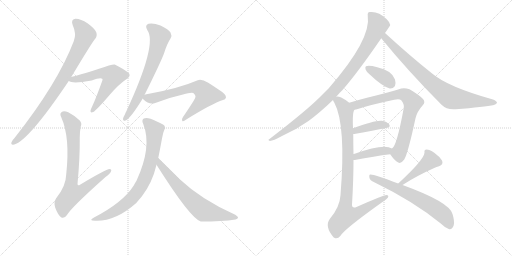
t = 0.00 s
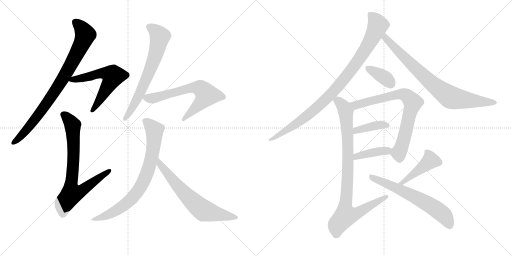
t = 2.52 s
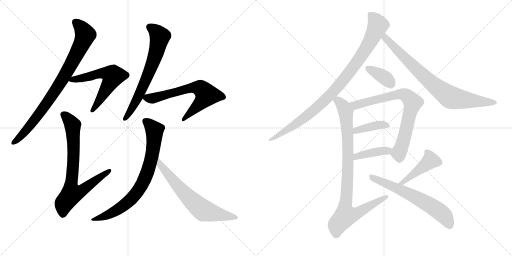
t = 5.05 s
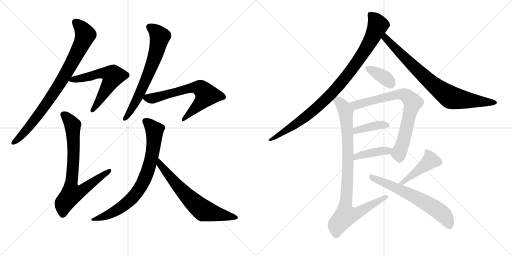
t = 7.57 s
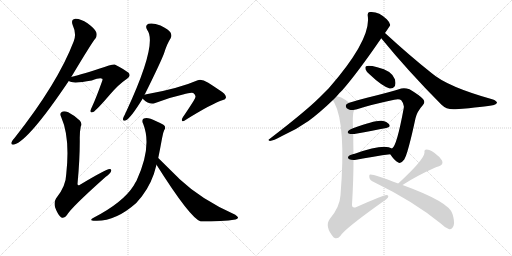
t = 10.09 s
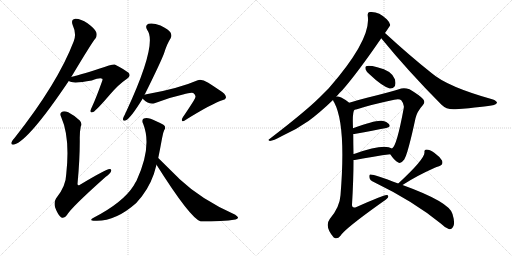
t = 12.62 s

The animated SVG that drew these frames (rendered in a browser with its animation timeline set to each time). Animation: 16 CSS @keyframes rules; one cycle of 12.62 s.

<svg version="1.1" viewBox="0 0 2048 1024" xmlns="http://www.w3.org/2000/svg">
  <g stroke="lightgray" stroke-dasharray="1,1" stroke-width="1" transform="scale(4, 4)">
    <line x1="0" y1="0" x2="256" y2="256"></line>
    <line x1="256" y1="0" x2="0" y2="256"></line>
    <line x1="128" y1="0" x2="128" y2="256"></line>
    <line x1="0" y1="128" x2="256" y2="128"></line>
    <line x1="256" y1="0" x2="512" y2="256"></line>
    <line x1="512" y1="0" x2="256" y2="256"></line>
    <line x1="384" y1="0" x2="384" y2="256"></line>
    <line x1="256" y1="128" x2="512" y2="128"></line>
  </g>
<g transform="scale(1, -1) translate(0, -850)">
   <style type="text/css">
    @keyframes keyframes0 {
      from {
       stroke: black;
       stroke-dashoffset: 838;
       stroke-width: 128;
       }
       73% {
       animation-timing-function: step-end;
       stroke: black;
       stroke-dashoffset: 0;
       stroke-width: 128;
       }
       to {
       stroke: black;
       stroke-width: 1024;
       }
       }
       #make-me-a-hanzi-animation-0 {
         animation: keyframes0 0.931966s both;
         animation-delay: 0.000000s;
         animation-timing-function: linear;
       }
    @keyframes keyframes1 {
      from {
       stroke: black;
       stroke-dashoffset: 592;
       stroke-width: 128;
       }
       66% {
       animation-timing-function: step-end;
       stroke: black;
       stroke-dashoffset: 0;
       stroke-width: 128;
       }
       to {
       stroke: black;
       stroke-width: 1024;
       }
       }
       #make-me-a-hanzi-animation-1 {
         animation: keyframes1 0.731771s both;
         animation-delay: 0.931966s;
         animation-timing-function: linear;
       }
    @keyframes keyframes2 {
      from {
       stroke: black;
       stroke-dashoffset: 758;
       stroke-width: 128;
       }
       71% {
       animation-timing-function: step-end;
       stroke: black;
       stroke-dashoffset: 0;
       stroke-width: 128;
       }
       to {
       stroke: black;
       stroke-width: 1024;
       }
       }
       #make-me-a-hanzi-animation-2 {
         animation: keyframes2 0.866862s both;
         animation-delay: 1.663737s;
         animation-timing-function: linear;
       }
    @keyframes keyframes3 {
      from {
       stroke: black;
       stroke-dashoffset: 670;
       stroke-width: 128;
       }
       69% {
       animation-timing-function: step-end;
       stroke: black;
       stroke-dashoffset: 0;
       stroke-width: 128;
       }
       to {
       stroke: black;
       stroke-width: 1024;
       }
       }
       #make-me-a-hanzi-animation-3 {
         animation: keyframes3 0.795247s both;
         animation-delay: 2.530599s;
         animation-timing-function: linear;
       }
    @keyframes keyframes4 {
      from {
       stroke: black;
       stroke-dashoffset: 655;
       stroke-width: 128;
       }
       68% {
       animation-timing-function: step-end;
       stroke: black;
       stroke-dashoffset: 0;
       stroke-width: 128;
       }
       to {
       stroke: black;
       stroke-width: 1024;
       }
       }
       #make-me-a-hanzi-animation-4 {
         animation: keyframes4 0.783040s both;
         animation-delay: 3.325846s;
         animation-timing-function: linear;
       }
    @keyframes keyframes5 {
      from {
       stroke: black;
       stroke-dashoffset: 763;
       stroke-width: 128;
       }
       71% {
       animation-timing-function: step-end;
       stroke: black;
       stroke-dashoffset: 0;
       stroke-width: 128;
       }
       to {
       stroke: black;
       stroke-width: 1024;
       }
       }
       #make-me-a-hanzi-animation-5 {
         animation: keyframes5 0.870931s both;
         animation-delay: 4.108887s;
         animation-timing-function: linear;
       }
    @keyframes keyframes6 {
      from {
       stroke: black;
       stroke-dashoffset: 662;
       stroke-width: 128;
       }
       68% {
       animation-timing-function: step-end;
       stroke: black;
       stroke-dashoffset: 0;
       stroke-width: 128;
       }
       to {
       stroke: black;
       stroke-width: 1024;
       }
       }
       #make-me-a-hanzi-animation-6 {
         animation: keyframes6 0.788737s both;
         animation-delay: 4.979818s;
         animation-timing-function: linear;
       }
    @keyframes keyframes7 {
      from {
       stroke: black;
       stroke-dashoffset: 947;
       stroke-width: 128;
       }
       76% {
       animation-timing-function: step-end;
       stroke: black;
       stroke-dashoffset: 0;
       stroke-width: 128;
       }
       to {
       stroke: black;
       stroke-width: 1024;
       }
       }
       #make-me-a-hanzi-animation-7 {
         animation: keyframes7 1.020671s both;
         animation-delay: 5.768555s;
         animation-timing-function: linear;
       }
    @keyframes keyframes8 {
      from {
       stroke: black;
       stroke-dashoffset: 797;
       stroke-width: 128;
       }
       72% {
       animation-timing-function: step-end;
       stroke: black;
       stroke-dashoffset: 0;
       stroke-width: 128;
       }
       to {
       stroke: black;
       stroke-width: 1024;
       }
       }
       #make-me-a-hanzi-animation-8 {
         animation: keyframes8 0.898600s both;
         animation-delay: 6.789225s;
         animation-timing-function: linear;
       }
    @keyframes keyframes9 {
      from {
       stroke: black;
       stroke-dashoffset: 370;
       stroke-width: 128;
       }
       55% {
       animation-timing-function: step-end;
       stroke: black;
       stroke-dashoffset: 0;
       stroke-width: 128;
       }
       to {
       stroke: black;
       stroke-width: 1024;
       }
       }
       #make-me-a-hanzi-animation-9 {
         animation: keyframes9 0.551107s both;
         animation-delay: 7.687826s;
         animation-timing-function: linear;
       }
    @keyframes keyframes10 {
      from {
       stroke: black;
       stroke-dashoffset: 753;
       stroke-width: 128;
       }
       71% {
       animation-timing-function: step-end;
       stroke: black;
       stroke-dashoffset: 0;
       stroke-width: 128;
       }
       to {
       stroke: black;
       stroke-width: 1024;
       }
       }
       #make-me-a-hanzi-animation-10 {
         animation: keyframes10 0.862793s both;
         animation-delay: 8.238932s;
         animation-timing-function: linear;
       }
    @keyframes keyframes11 {
      from {
       stroke: black;
       stroke-dashoffset: 394;
       stroke-width: 128;
       }
       56% {
       animation-timing-function: step-end;
       stroke: black;
       stroke-dashoffset: 0;
       stroke-width: 128;
       }
       to {
       stroke: black;
       stroke-width: 1024;
       }
       }
       #make-me-a-hanzi-animation-11 {
         animation: keyframes11 0.570638s both;
         animation-delay: 9.101725s;
         animation-timing-function: linear;
       }
    @keyframes keyframes12 {
      from {
       stroke: black;
       stroke-dashoffset: 406;
       stroke-width: 128;
       }
       57% {
       animation-timing-function: step-end;
       stroke: black;
       stroke-dashoffset: 0;
       stroke-width: 128;
       }
       to {
       stroke: black;
       stroke-width: 1024;
       }
       }
       #make-me-a-hanzi-animation-12 {
         animation: keyframes12 0.580404s both;
         animation-delay: 9.672363s;
         animation-timing-function: linear;
       }
    @keyframes keyframes13 {
      from {
       stroke: black;
       stroke-dashoffset: 918;
       stroke-width: 128;
       }
       75% {
       animation-timing-function: step-end;
       stroke: black;
       stroke-dashoffset: 0;
       stroke-width: 128;
       }
       to {
       stroke: black;
       stroke-width: 1024;
       }
       }
       #make-me-a-hanzi-animation-13 {
         animation: keyframes13 0.997070s both;
         animation-delay: 10.252767s;
         animation-timing-function: linear;
       }
    @keyframes keyframes14 {
      from {
       stroke: black;
       stroke-dashoffset: 432;
       stroke-width: 128;
       }
       58% {
       animation-timing-function: step-end;
       stroke: black;
       stroke-dashoffset: 0;
       stroke-width: 128;
       }
       to {
       stroke: black;
       stroke-width: 1024;
       }
       }
       #make-me-a-hanzi-animation-14 {
         animation: keyframes14 0.601562s both;
         animation-delay: 11.249837s;
         animation-timing-function: linear;
       }
    @keyframes keyframes15 {
      from {
       stroke: black;
       stroke-dashoffset: 633;
       stroke-width: 128;
       }
       67% {
       animation-timing-function: step-end;
       stroke: black;
       stroke-dashoffset: 0;
       stroke-width: 128;
       }
       to {
       stroke: black;
       stroke-width: 1024;
       }
       }
       #make-me-a-hanzi-animation-15 {
         animation: keyframes15 0.765137s both;
         animation-delay: 11.851400s;
         animation-timing-function: linear;
       }
</style>
<path d="M 285 542 Q 372 687 381 695 Q 390 707 385 721 Q 381 734 350 757 Q 322 776 301 775 Q 282 772 291 749 Q 307 715 295 685 Q 231 517 58 298 Q 48 288 46 281 Q 42 269 57 272 Q 115 288 275 526 L 285 542 Z" fill="lightgray"></path> 
<path d="M 275 526 Q 290 514 367 528 Q 401 541 409 535 Q 412 532 408 524 Q 384 457 369 425 Q 363 413 362 407 Q 361 397 373 402 Q 385 408 440 472 Q 474 512 508 535 Q 526 547 513 560 Q 498 572 459 592 Q 452 595 396 575 Q 308 547 285 542 C 256 535 254 534 275 526 Z" fill="lightgray"></path> 
<path d="M 323 344 Q 329 357 319 368 Q 295 390 273 401 Q 255 408 247 402 Q 237 396 245 381 Q 281 300 265 154 Q 264 105 224 56 Q 214 40 221 19 Q 231 -8 244 -19 Q 257 -26 268 -10 Q 283 18 422 142 Q 440 155 444 164 Q 448 174 438 174 Q 425 174 320 111 Q 311 105 310 114 Q 320 219 319 299 Q 319 324 323 344 Z" fill="lightgray"></path> 
<path d="M 578 470 Q 641 597 656 636 Q 668 675 682 696 Q 689 708 682 720 Q 675 732 642 748 Q 612 760 594 755 Q 578 749 589 730 Q 631 675 505 404 Q 502 400 500 393 Q 493 381 492 375 Q 491 363 504 369 Q 523 378 571 456 L 578 470 Z" fill="lightgray"></path> 
<path d="M 571 456 Q 572 455 574 452 Q 596 430 621 438 Q 673 459 732 472 Q 763 481 773 478 Q 785 468 781 460 Q 781 454 732 382 Q 725 373 729 366 Q 733 362 745 372 Q 848 436 892 450 Q 902 451 904 460 Q 905 473 877 490 Q 855 505 833 519 Q 806 535 791 529 Q 713 495 581 472 Q 580 472 578 470 C 562 465 562 465 571 456 Z" fill="lightgray"></path> 
<path d="M 633 218 Q 640 252 648 296 Q 652 320 657 330 Q 664 337 658 347 Q 652 354 623 366 Q 592 382 575 376 Q 565 370 573 354 Q 609 263 546 127 Q 540 118 535 108 Q 493 41 376 -20 Q 351 -33 381 -33 Q 462 -36 545 38 Q 555 50 567 64 Q 609 118 626 191 L 633 218 Z" fill="lightgray"></path> 
<path d="M 626 191 Q 761 -23 803 -36 Q 890 -36 942 -28 Q 951 -25 952 -21 Q 953 -17 941 -9 Q 806 51 719 133 Q 707 145 633 218 C 612 239 610 216 626 191 Z" fill="lightgray"></path> 
<path d="M 1345 463 Q 1355 476 1370 490 Q 1431 560 1525 697 L 1540 718 Q 1561 748 1561 750 Q 1560 760 1547 773 Q 1514 806 1479 802 Q 1469 801 1471 787 Q 1486 693 1315 497 Q 1296 478 1277 459 Q 1219 402 1078 294 Q 1069 290 1080 286 Q 1093 287 1126 305 Q 1183 330 1234 366 Q 1280 400 1332 450 L 1345 463 Z" fill="lightgray"></path> 
<path d="M 1525 697 Q 1631 567 1765 432 Q 1787 410 1822 413 Q 1939 422 1976 430 Q 1986 434 1988 439 Q 1988 445 1972 452 Q 1789 503 1726 558 Q 1639 627 1540 718 C 1518 738 1506 720 1525 697 Z" fill="lightgray"></path> 
<path d="M 1479 552 Q 1527 506 1559 496 Q 1572 495 1580 506 Q 1584 518 1580 532 Q 1568 568 1509 581 Q 1475 590 1464 585 Q 1460 584 1462 573 Q 1465 563 1479 552 Z" fill="lightgray"></path> 
<path d="M 1561 233 Q 1577 208 1593 200 Q 1603 193 1617 212 Q 1632 237 1662 377 Q 1669 405 1691 429 Q 1703 441 1692 454 Q 1677 470 1638 493 Q 1619 500 1605 496 Q 1586 489 1554 481 Q 1517 471 1468 459 Q 1428 449 1397 439 C 1368 430 1389 404 1418 411 Q 1424 412 1428 413 Q 1482 431 1577 451 Q 1598 455 1605 449 Q 1618 433 1615 418 Q 1587 265 1568 256 C 1556 240 1556 240 1561 233 Z" fill="lightgray"></path> 
<path d="M 1413 314 Q 1417 314 1423 315 Q 1493 328 1545 338 Q 1564 342 1557 352 Q 1548 364 1527 367 Q 1500 370 1412 337 C 1384 327 1383 312 1413 314 Z" fill="lightgray"></path> 
<path d="M 1414 210 Q 1415 210 1419 210 Q 1498 225 1561 233 C 1591 237 1595 242 1568 256 Q 1535 277 1419 235 Q 1416 235 1414 234 C 1385 228 1384 210 1414 210 Z" fill="lightgray"></path> 
<path d="M 1397 439 Q 1381 452 1365 460 Q 1350 466 1345 463 C 1324 467 1324 467 1332 450 Q 1333 446 1337 440 Q 1385 350 1362 69 Q 1359 21 1319 -26 Q 1297 -56 1335 -100 L 1337 -101 Q 1350 -108 1362 -93 Q 1378 -66 1527 40 Q 1546 52 1552 60 Q 1556 70 1546 70 Q 1534 70 1426 22 Q 1408 15 1408 31 Q 1414 128 1414 210 L 1414 234 Q 1413 276 1413 314 L 1412 337 Q 1409 403 1418 411 C 1421 422 1421 422 1397 439 Z" fill="lightgray"></path> 
<path d="M 1610 110 Q 1667 147 1737 178 Q 1746 182 1756 185 Q 1775 192 1768 208 Q 1758 224 1737 239 Q 1718 252 1706 252 Q 1696 252 1698 240 Q 1698 213 1593 116 C 1571 96 1585 94 1610 110 Z" fill="lightgray"></path> 
<path d="M 1593 116 Q 1491 155 1481 152 Q 1475 151 1478 138 Q 1479 129 1497 121 Q 1654 45 1763 -44 Q 1779 -60 1795 -66 Q 1808 -70 1815 -51 Q 1819 -35 1810 -6 Q 1798 42 1610 110 L 1593 116 Z" fill="lightgray"></path> 
      <clipPath id="make-me-a-hanzi-clip-0">
      <path d="M 285 542 Q 372 687 381 695 Q 390 707 385 721 Q 381 734 350 757 Q 322 776 301 775 Q 282 772 291 749 Q 307 715 295 685 Q 231 517 58 298 Q 48 288 46 281 Q 42 269 57 272 Q 115 288 275 526 L 285 542 Z" fill="lightgray"></path>
      </clipPath>
      <path clip-path="url(#make-me-a-hanzi-clip-0)" d="M 303 759 L 320 746 L 341 708 L 295 610 L 195 446 L 108 333 L 55 281 " fill="none" id="make-me-a-hanzi-animation-0" stroke-dasharray="710 1420" stroke-linecap="round"></path>

      <clipPath id="make-me-a-hanzi-clip-1">
      <path d="M 275 526 Q 290 514 367 528 Q 401 541 409 535 Q 412 532 408 524 Q 384 457 369 425 Q 363 413 362 407 Q 361 397 373 402 Q 385 408 440 472 Q 474 512 508 535 Q 526 547 513 560 Q 498 572 459 592 Q 452 595 396 575 Q 308 547 285 542 C 256 535 254 534 275 526 Z" fill="lightgray"></path>
      </clipPath>
      <path clip-path="url(#make-me-a-hanzi-clip-1)" d="M 280 528 L 413 558 L 451 545 L 416 477 L 369 409 " fill="none" id="make-me-a-hanzi-animation-1" stroke-dasharray="464 928" stroke-linecap="round"></path>

      <clipPath id="make-me-a-hanzi-clip-2">
      <path d="M 323 344 Q 329 357 319 368 Q 295 390 273 401 Q 255 408 247 402 Q 237 396 245 381 Q 281 300 265 154 Q 264 105 224 56 Q 214 40 221 19 Q 231 -8 244 -19 Q 257 -26 268 -10 Q 283 18 422 142 Q 440 155 444 164 Q 448 174 438 174 Q 425 174 320 111 Q 311 105 310 114 Q 320 219 319 299 Q 319 324 323 344 Z" fill="lightgray"></path>
      </clipPath>
      <path clip-path="url(#make-me-a-hanzi-clip-2)" d="M 255 391 L 284 360 L 291 342 L 294 206 L 284 92 L 291 77 L 330 89 L 437 167 " fill="none" id="make-me-a-hanzi-animation-2" stroke-dasharray="630 1260" stroke-linecap="round"></path>

      <clipPath id="make-me-a-hanzi-clip-3">
      <path d="M 578 470 Q 641 597 656 636 Q 668 675 682 696 Q 689 708 682 720 Q 675 732 642 748 Q 612 760 594 755 Q 578 749 589 730 Q 631 675 505 404 Q 502 400 500 393 Q 493 381 492 375 Q 491 363 504 369 Q 523 378 571 456 L 578 470 Z" fill="lightgray"></path>
      </clipPath>
      <path clip-path="url(#make-me-a-hanzi-clip-3)" d="M 599 741 L 625 723 L 639 704 L 626 644 L 566 489 L 500 376 " fill="none" id="make-me-a-hanzi-animation-3" stroke-dasharray="542 1084" stroke-linecap="round"></path>

      <clipPath id="make-me-a-hanzi-clip-4">
      <path d="M 571 456 Q 572 455 574 452 Q 596 430 621 438 Q 673 459 732 472 Q 763 481 773 478 Q 785 468 781 460 Q 781 454 732 382 Q 725 373 729 366 Q 733 362 745 372 Q 848 436 892 450 Q 902 451 904 460 Q 905 473 877 490 Q 855 505 833 519 Q 806 535 791 529 Q 713 495 581 472 Q 580 472 578 470 C 562 465 562 465 571 456 Z" fill="lightgray"></path>
      </clipPath>
      <path clip-path="url(#make-me-a-hanzi-clip-4)" d="M 581 460 L 621 459 L 770 499 L 809 492 L 826 470 L 817 455 L 732 370 " fill="none" id="make-me-a-hanzi-animation-4" stroke-dasharray="527 1054" stroke-linecap="round"></path>

      <clipPath id="make-me-a-hanzi-clip-5">
      <path d="M 633 218 Q 640 252 648 296 Q 652 320 657 330 Q 664 337 658 347 Q 652 354 623 366 Q 592 382 575 376 Q 565 370 573 354 Q 609 263 546 127 Q 540 118 535 108 Q 493 41 376 -20 Q 351 -33 381 -33 Q 462 -36 545 38 Q 555 50 567 64 Q 609 118 626 191 L 633 218 Z" fill="lightgray"></path>
      </clipPath>
      <path clip-path="url(#make-me-a-hanzi-clip-5)" d="M 582 366 L 617 330 L 618 309 L 603 204 L 573 121 L 544 76 L 510 40 L 449 -1 L 388 -23 " fill="none" id="make-me-a-hanzi-animation-5" stroke-dasharray="635 1270" stroke-linecap="round"></path>

      <clipPath id="make-me-a-hanzi-clip-6">
      <path d="M 626 191 Q 761 -23 803 -36 Q 890 -36 942 -28 Q 951 -25 952 -21 Q 953 -17 941 -9 Q 806 51 719 133 Q 707 145 633 218 C 612 239 610 216 626 191 Z" fill="lightgray"></path>
      </clipPath>
      <path clip-path="url(#make-me-a-hanzi-clip-6)" d="M 641 209 L 642 185 L 721 94 L 799 19 L 815 7 L 945 -21 " fill="none" id="make-me-a-hanzi-animation-6" stroke-dasharray="534 1068" stroke-linecap="round"></path>

      <clipPath id="make-me-a-hanzi-clip-7">
      <path d="M 1345 463 Q 1355 476 1370 490 Q 1431 560 1525 697 L 1540 718 Q 1561 748 1561 750 Q 1560 760 1547 773 Q 1514 806 1479 802 Q 1469 801 1471 787 Q 1486 693 1315 497 Q 1296 478 1277 459 Q 1219 402 1078 294 Q 1069 290 1080 286 Q 1093 287 1126 305 Q 1183 330 1234 366 Q 1280 400 1332 450 L 1345 463 Z" fill="lightgray"></path>
      </clipPath>
      <path clip-path="url(#make-me-a-hanzi-clip-7)" d="M 1481 792 L 1502 770 L 1511 747 L 1457 644 L 1379 536 L 1311 460 L 1217 377 L 1083 291 " fill="none" id="make-me-a-hanzi-animation-7" stroke-dasharray="819 1638" stroke-linecap="round"></path>

      <clipPath id="make-me-a-hanzi-clip-8">
      <path d="M 1525 697 Q 1631 567 1765 432 Q 1787 410 1822 413 Q 1939 422 1976 430 Q 1986 434 1988 439 Q 1988 445 1972 452 Q 1789 503 1726 558 Q 1639 627 1540 718 C 1518 738 1506 720 1525 697 Z" fill="lightgray"></path>
      </clipPath>
      <path clip-path="url(#make-me-a-hanzi-clip-8)" d="M 1542 708 L 1542 697 L 1667 571 L 1790 468 L 1830 454 L 1979 438 " fill="none" id="make-me-a-hanzi-animation-8" stroke-dasharray="669 1338" stroke-linecap="round"></path>

      <clipPath id="make-me-a-hanzi-clip-9">
      <path d="M 1479 552 Q 1527 506 1559 496 Q 1572 495 1580 506 Q 1584 518 1580 532 Q 1568 568 1509 581 Q 1475 590 1464 585 Q 1460 584 1462 573 Q 1465 563 1479 552 Z" fill="lightgray"></path>
      </clipPath>
      <path clip-path="url(#make-me-a-hanzi-clip-9)" d="M 1470 578 L 1536 542 L 1564 515 " fill="none" id="make-me-a-hanzi-animation-9" stroke-dasharray="242 484" stroke-linecap="round"></path>

      <clipPath id="make-me-a-hanzi-clip-10">
      <path d="M 1561 233 Q 1577 208 1593 200 Q 1603 193 1617 212 Q 1632 237 1662 377 Q 1669 405 1691 429 Q 1703 441 1692 454 Q 1677 470 1638 493 Q 1619 500 1605 496 Q 1586 489 1554 481 Q 1517 471 1468 459 Q 1428 449 1397 439 C 1368 430 1389 404 1418 411 Q 1424 412 1428 413 Q 1482 431 1577 451 Q 1598 455 1605 449 Q 1618 433 1615 418 Q 1587 265 1568 256 C 1556 240 1556 240 1561 233 Z" fill="lightgray"></path>
      </clipPath>
      <path clip-path="url(#make-me-a-hanzi-clip-10)" d="M 1405 437 L 1429 430 L 1607 473 L 1625 469 L 1641 453 L 1651 440 L 1649 428 L 1610 273 L 1595 239 L 1599 217 " fill="none" id="make-me-a-hanzi-animation-10" stroke-dasharray="625 1250" stroke-linecap="round"></path>

      <clipPath id="make-me-a-hanzi-clip-11">
      <path d="M 1413 314 Q 1417 314 1423 315 Q 1493 328 1545 338 Q 1564 342 1557 352 Q 1548 364 1527 367 Q 1500 370 1412 337 C 1384 327 1383 312 1413 314 Z" fill="lightgray"></path>
      </clipPath>
      <path clip-path="url(#make-me-a-hanzi-clip-11)" d="M 1417 320 L 1428 330 L 1481 344 L 1530 351 L 1548 347 " fill="none" id="make-me-a-hanzi-animation-11" stroke-dasharray="266 532" stroke-linecap="round"></path>

      <clipPath id="make-me-a-hanzi-clip-12">
      <path d="M 1414 210 Q 1415 210 1419 210 Q 1498 225 1561 233 C 1591 237 1595 242 1568 256 Q 1535 277 1419 235 Q 1416 235 1414 234 C 1385 228 1384 210 1414 210 Z" fill="lightgray"></path>
      </clipPath>
      <path clip-path="url(#make-me-a-hanzi-clip-12)" d="M 1417 216 L 1434 229 L 1561 252 " fill="none" id="make-me-a-hanzi-animation-12" stroke-dasharray="278 556" stroke-linecap="round"></path>

      <clipPath id="make-me-a-hanzi-clip-13">
      <path d="M 1397 439 Q 1381 452 1365 460 Q 1350 466 1345 463 C 1324 467 1324 467 1332 450 Q 1333 446 1337 440 Q 1385 350 1362 69 Q 1359 21 1319 -26 Q 1297 -56 1335 -100 L 1337 -101 Q 1350 -108 1362 -93 Q 1378 -66 1527 40 Q 1546 52 1552 60 Q 1556 70 1546 70 Q 1534 70 1426 22 Q 1408 15 1408 31 Q 1414 128 1414 210 L 1414 234 Q 1413 276 1413 314 L 1412 337 Q 1409 403 1418 411 C 1421 422 1421 422 1397 439 Z" fill="lightgray"></path>
      </clipPath>
      <path clip-path="url(#make-me-a-hanzi-clip-13)" d="M 1341 448 L 1352 447 L 1378 417 L 1389 348 L 1392 175 L 1380 26 L 1382 -12 L 1431 -2 L 1545 63 " fill="none" id="make-me-a-hanzi-animation-13" stroke-dasharray="790 1580" stroke-linecap="round"></path>

      <clipPath id="make-me-a-hanzi-clip-14">
      <path d="M 1610 110 Q 1667 147 1737 178 Q 1746 182 1756 185 Q 1775 192 1768 208 Q 1758 224 1737 239 Q 1718 252 1706 252 Q 1696 252 1698 240 Q 1698 213 1593 116 C 1571 96 1585 94 1610 110 Z" fill="lightgray"></path>
      </clipPath>
      <path clip-path="url(#make-me-a-hanzi-clip-14)" d="M 1709 241 L 1719 222 L 1717 203 L 1609 122 " fill="none" id="make-me-a-hanzi-animation-14" stroke-dasharray="304 608" stroke-linecap="round"></path>

      <clipPath id="make-me-a-hanzi-clip-15">
      <path d="M 1593 116 Q 1491 155 1481 152 Q 1475 151 1478 138 Q 1479 129 1497 121 Q 1654 45 1763 -44 Q 1779 -60 1795 -66 Q 1808 -70 1815 -51 Q 1819 -35 1810 -6 Q 1798 42 1610 110 L 1593 116 Z" fill="lightgray"></path>
      </clipPath>
      <path clip-path="url(#make-me-a-hanzi-clip-15)" d="M 1483 144 L 1615 86 L 1725 27 L 1775 -10 L 1798 -50 " fill="none" id="make-me-a-hanzi-animation-15" stroke-dasharray="505 1010" stroke-linecap="round"></path>

</g>
</svg>
